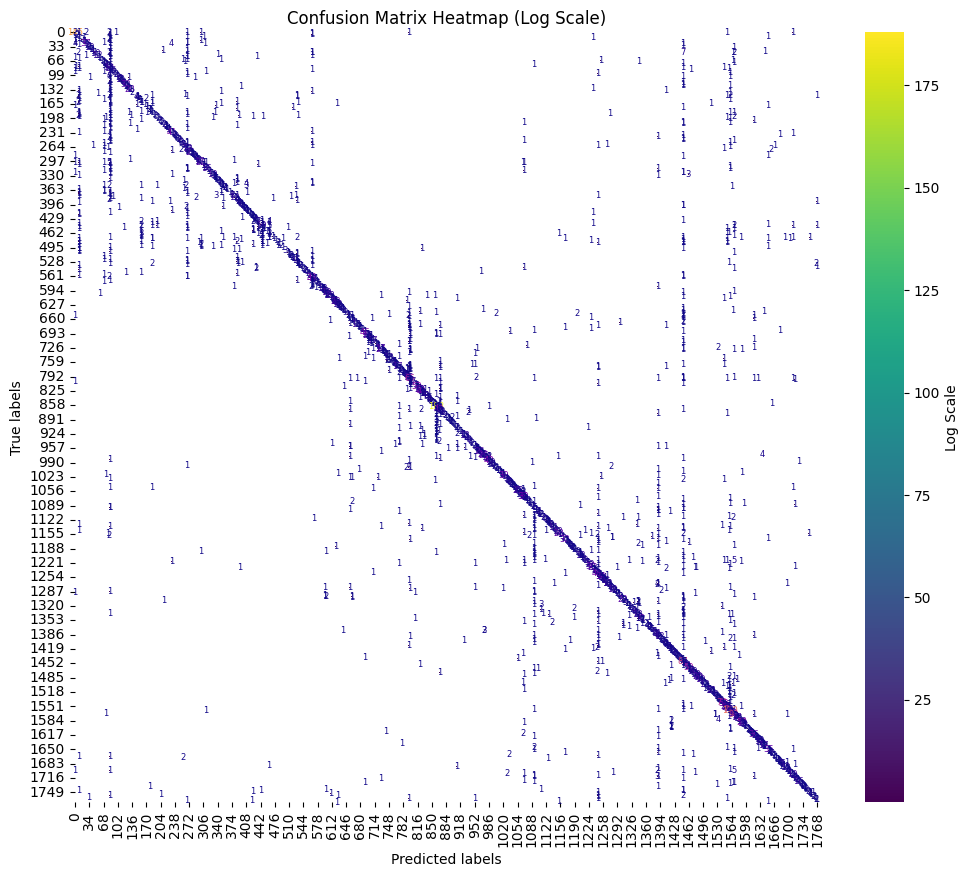

The table this chart was drawn from, first rows:
0, 0, 146
0, 8, 1
0, 26, 2
0, 82, 2
0, 97, 1
0, 265, 1
0, 299, 1
0, 794, 1
0, 1553, 1
0, 1709, 1
1, 1, 2
2, 82, 1
3, 565, 1
4, 4, 2
5, 563, 1
6, 6, 2
7, 82, 1
8, 82, 1
8, 265, 1
9, 9, 1
10, 306, 1
10, 1651, 1
11, 1232, 1
12, 20, 1
13, 8, 1
14, 82, 2
15, 0, 1
16, 16, 2
17, 82, 2
18, 82, 1
19, 82, 1
19, 299, 1
20, 20, 1
21, 0, 1
21, 21, 4
22, 265, 1
23, 69, 1
24, 265, 1
25, 25, 1
26, 0, 4
26, 26, 37
26, 82, 1
26, 230, 4
26, 310, 1
26, 1448, 1
27, 8, 1
28, 28, 1
29, 29, 2
30, 1448, 1
31, 82, 1
32, 32, 1
33, 33, 2
34, 34, 10
34, 1570, 1
35, 34, 1
36, 82, 1
37, 82, 1
38, 38, 1
39, 39, 1
40, 265, 1
41, 41, 4
... 2,290 more rows
